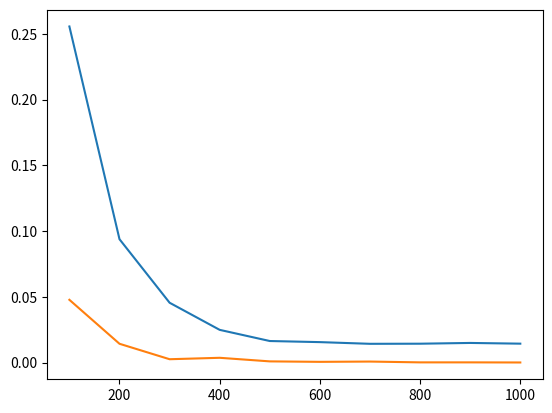

The matplotlib source for this figure:
import numpy as np
import matplotlib.pyplot as plt
s=100
# x1 is uniformly distributed between 1,10
test_x1=np.random.uniform(1,10,s);
#x2 is unifomly distributed between 2,5
test_x2=np.random.uniform(2,5,s);
test_target=[]
for i in range(s):
    t=4+test_x1[i]+3*test_x2[i];
    test_target.append(t)

def array_split(arr, k):
    length = int(len(arr)/k) 
    folds = []
    for i in range(k-1):
        folds += [arr[i*length:(i+1)*length]]
    folds += [arr[(k-1)*length:len(arr)]]
    return folds



def newTheta(theta,eta,Z,Y):
    a=np.transpose(Z)
    b=np.dot(Z,theta)
    c=np.subtract(b,Y)
    d=np.dot(a,c)
    d=2*eta*d;
    return np.subtract(theta,d)

def gradientJ(theta,Z,Y):
    a=np.transpose(Z)
    b=np.dot(a,Z)
    c=np.dot(a,Y)
    d=np.dot(b,theta)
    gradient=2*d-2*c;
    return gradient;


def training_set(n):
    x1=np.random.uniform(1,10,n);
    x2=np.random.uniform(2,5,n);
    training_dataset=[]
    for i in range(n):
        training_ele=[x1[i],x2[i]]
        t=4+x1[i]+3*x2[i];
        
        #noice added which is as normal distribution
        t=t+np.random.uniform(0,0.25);
        training_ele.append(t)
        training_dataset.append(training_ele)
    
    np.random.shuffle(training_dataset)
    ten_datasets=array_split(training_dataset,10);
    theta_array=[];
    for ele in ten_datasets:
        theta=np.vstack([[0.0],[0.0],[0.0]]);
        Y=[]
        for i in range(len(ele)):
            Y.append(ele[i][2]);
        Y=np.vstack(Y);
        Z=[]
        for i in range(len(ele)):
            x=[1.0,ele[i][0],ele[i][1]];
            Z.append(x);
        Z=np.vstack(Z);
        eta=1e-4
        for i in range(5000):
            # if(i<400):
            #     eta=1e-3
            theta=newTheta(theta=theta,eta=eta,Z=Z,Y=Y)
            f=gradientJ(theta=theta,Z=Z,Y=Y);
            det=f[0]-f[1]+f[2]
            det=abs(det)
            if(det<0.01):
                break;
        theta_array.append(theta);

    return theta_array
    
bias_array=[]
varience_array=[]
for z in range(100,1001,100):
    theta_array=training_set(z)
    bias_all=0;
    varience_all=0
    for k in range(0,s):
        ym=0;
        y_predicted=[];
        for e in theta_array:
            y1=e[0]+e[1]*test_x1[k]+e[2]*test_x2[k];
            y_predicted.append(y1);
            ym+=y1;

        ym=ym/10;
        bias_x=(test_target[k]-ym)**2
        bias_all+=bias_x
                
        varience_x=0;
        for e in y_predicted:
            varience_x+=(e-ym)**2

        varience_x=varience_x/10;
        varience_all+=varience_x

    print("bias for size ",z,": ",(bias_all/s)[0])
    print("varience for size",z,": ",(varience_all/s)[0]);
    bias_array.append(bias_all/s)
    varience_array.append(varience_all/s)
    
print(bias_array)
print(varience_array)

n_array=[100,200,300,400,500,600,700,800,900,1000]
plt.plot(n_array,bias_array)
plt.plot(n_array,varience_array)
plt.show()